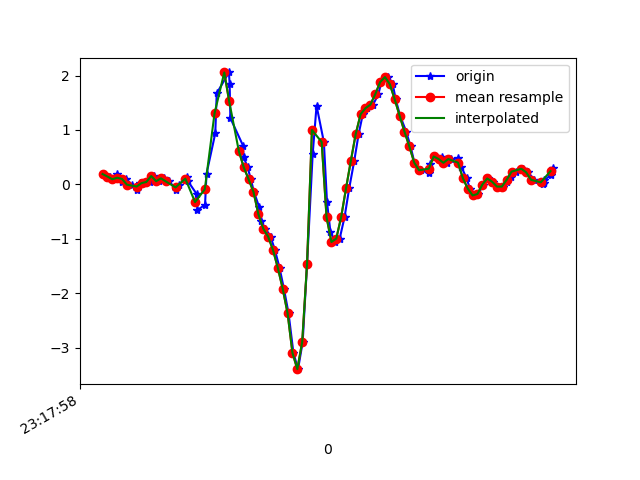

The file beside this chart, header and first rows:
1617837479041, 533122663372285, 0.19005977, -0.093384564, -0.07198507
1617837479072, 533122682423021, 0.1436, 0.1632, -0.08054
1617837479087, 533122701448957, 0.09354, -0.1374, -0.03289
1617837479101, 533122720474909, 0.1925, 0.1082, -0.04877
1617837479119, 533122739500829, 0.052, -0.196, 0.007427
1617837479138, 533122758512621, 0.09965, -0.05551, 0.004984
1617837479159, 533122777537229, -0.005417, -0.06651, 0.07951
1617837479183, 533122796586621, -0.1019, -0.2461, 0.08562
1617837479195, 533122815611229, 0.02268, 0.3, 0.05385
1617837479214, 533122834635805, 0.02268, -0.02741, 0.09906
1617837479234, 533122853660413, 0.04467, -0.1948, 0.06851
1617837479253, 533122872687997, 0.1534, 0.08987, 0.1125
1617837479272, 533122891737597, 0.05811, -0.2925, 0.2017
1617837479292, 533122910762397, 0.1106, -0.218, 0.2493
1617837479314, 533122929787165, 0.05323, -0.1801, 0.3544
1617837479343, 533122948811933, -0.1032, -0.3768, 0.4277
1617837479354, 533122967822685, -0.00786, -0.1716, 0.4289
1617837479386, 533122986846749, 0.14, -0.1655, 0.5584
1617837479389, 533123005895613, 0.07033, -0.3451, 0.6525
1617837479427, 533123024919645, -0.1801, -0.2925, 0.6073
1617837479430, 533123043943709, -0.4709, -0.2779, 0.4045
1617837479461, 533123062971421, -0.3744, -0.3952, 0.04774
1617837479467, 533123081995613, 0.1937, -0.6309, -0.3579
1617837479503, 533123101044637, 0.939, -0.9303, -0.6706
1617837479509, 533123120068893, 1.673, -1.269, -0.7904
1617837479559, 533123139093085, 2.057, -1.594, -0.794
1617837479562, 533123158117341, 1.842, -1.924, -0.6279
1617837479565, 533123177125597, 1.218, -2.2, -0.4923
1617837479617, 533123196173981, 0.7117, -2.249, -0.3945
1617837479619, 533123215197597, 0.504, -2.069, -0.2614
1617837479636, 533123234221277, 0.3135, -1.782, -0.1111
1617837479649, 533123253244893, 0.09232, -1.382, 0.07218
1617837479662, 533123272294813, -0.1398, -0.7947, 0.2591
1617837479683, 533123291318429, -0.4135, -0.02252, 0.4705
1617837479690, 533123310342173, -0.6798, 0.7924, 0.7001
1617837479709, 533123329390621, -0.813, 1.565, 0.9726
1617837479730, 533123348414301, -0.9596, 2.291, 1.273
1617837479748, 533123367425885, -1.205, 3.002, 1.558
1617837479767, 533123386449245, -1.535, 3.613, 1.755
1617837479785, 533123405497373, -1.919, 4.076, 1.996
1617837479804, 533123424520669, -2.368, 4.544, 2.386
1617837479824, 533123443544093, -3.096, 4.69, 2.666
1617837479843, 533123462567389, -3.396, 4.384, 2.712
1617837479862, 533123481614813, -2.897, 4.241, 2.458
1617837479880, 533123500638109, -1.457, 4.373, 2.16
1617837479903, 533123519661469, 0.5529, 4.354, 1.829
1617837479919, 533123538684765, 1.446, 3.861, 1.327
1617837479949, 533123557708125, 0.7789, 2.998, 0.6806
1617837479962, 533123576760797, -0.3316, 1.969, 0.2102
1617837479976, 533123595784157, -0.8728, 1.175, -0.03411
1617837479996, 533123614807581, -1.059, 0.4649, -0.2467
1617837480014, 533123633831069, -0.9962, -0.1484, -0.3896
1617837480034, 533123652879261, -0.6016, -0.5955, -0.5045
1617837480053, 533123671907101, -0.07383, -0.9425, -0.6755
1617837480074, 533123690930589, 0.4368, -1.287, -0.8368
1617837480092, 533123709954077, 0.9292, -1.566, -0.9993
1617837480109, 533123729002397, 1.29, -1.849, -1.194
1617837480128, 533123748026013, 1.4, -2.223, -1.399
1617837480151, 533123767049501, 1.464, -2.594, -1.564
1617837480173, 533123786097565, 1.656, -2.892, -1.719
1617837480185, 533123805121181, 1.878, -3.094, -1.769
... 37 more rows
